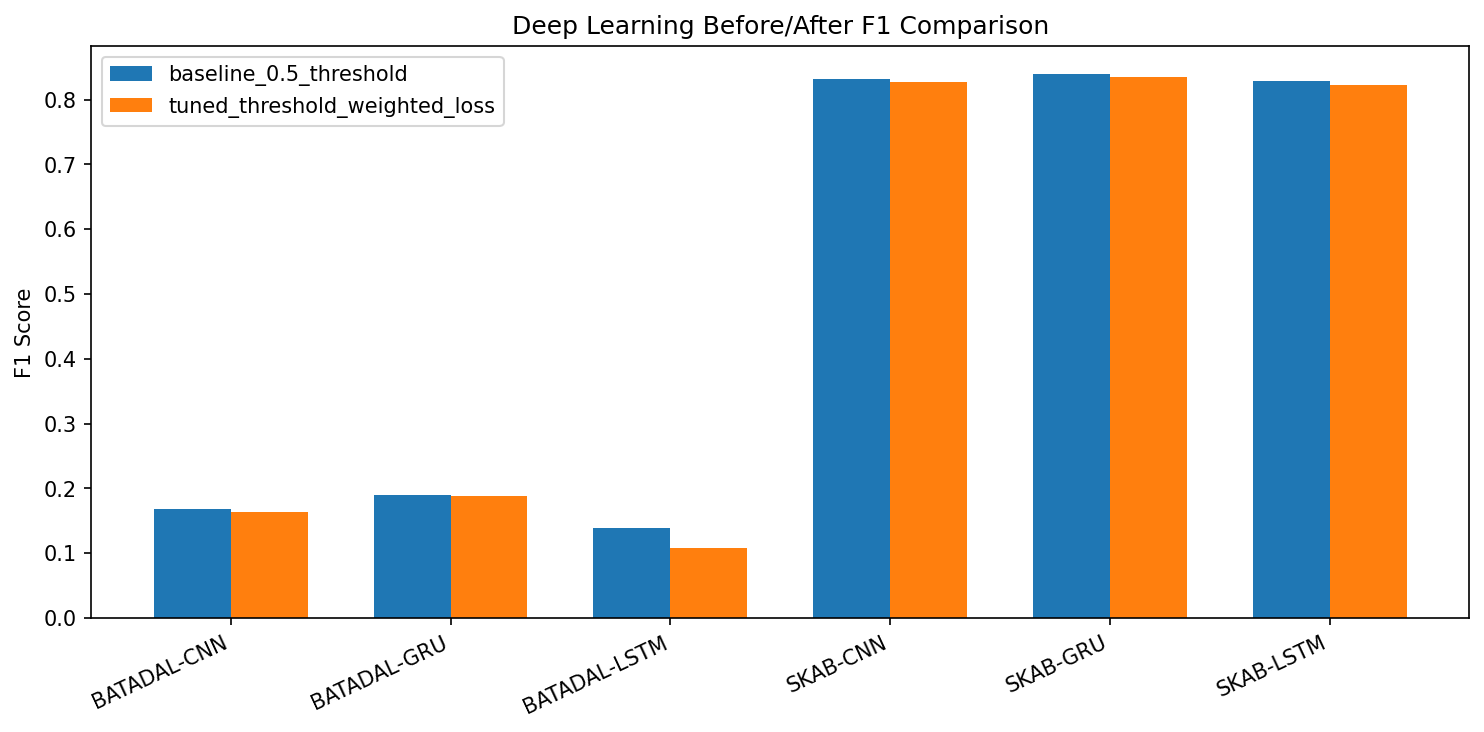

The data file committed next to this chart (first rows):
dataset, model, version, accuracy, precision, recall, f1_score, threshold, pos_weight, loss_name
SKAB, LSTM, baseline_0.5_threshold, 0.9217, 0.9809, 0.805, 0.8842, 0.5, 1.0, bce
SKAB, LSTM, tuned_threshold_weighted_loss, 0.8852, 0.8522, 0.8357, 0.8439, 0.22, 1.0, bce
SKAB, GRU, baseline_0.5_threshold, 0.8834, 0.8314, 0.8605, 0.8457, 0.5, 1.0, bce
SKAB, GRU, tuned_threshold_weighted_loss, 0.8793, 0.8216, 0.8623, 0.8415, 0.42, 1.0, bce
SKAB, CNN, baseline_0.5_threshold, 0.9022, 0.9332, 0.7935, 0.8577, 0.5, 1.0, bce
SKAB, CNN, tuned_threshold_weighted_loss, 0.8957, 0.8647, 0.8527, 0.8586, 0.27, 1.0, bce
SKAB, LSTM, baseline_0.5_threshold, 0.8847, 0.8833, 0.7952, 0.8369, 0.5, 1.0, bce
SKAB, LSTM, tuned_threshold_weighted_loss, 0.8742, 0.8537, 0.7988, 0.8253, 0.27, 1.0, bce
SKAB, GRU, baseline_0.5_threshold, 0.9093, 0.9552, 0.7934, 0.8668, 0.5, 1.0, bce
SKAB, GRU, tuned_threshold_weighted_loss, 0.8963, 0.9022, 0.809, 0.8531, 0.36, 1.0, bce
SKAB, CNN, baseline_0.5_threshold, 0.8758, 0.866, 0.788, 0.8252, 0.5, 1.0, bce
SKAB, CNN, tuned_threshold_weighted_loss, 0.8358, 0.7558, 0.8252, 0.789, 0.3, 1.0, bce
SKAB, LSTM, baseline_0.5_threshold, 0.8155, 1.0, 0.5206, 0.6847, 0.5, 1.0, bce
SKAB, LSTM, tuned_threshold_weighted_loss, 0.8239, 0.8979, 0.6123, 0.7281, 0.18, 1.0, bce
SKAB, GRU, baseline_0.5_threshold, 0.8277, 1.0, 0.5525, 0.7118, 0.5, 1.0, bce
SKAB, GRU, tuned_threshold_weighted_loss, 0.8369, 1.0, 0.5763, 0.7312, 0.23, 1.0, bce
SKAB, CNN, baseline_0.5_threshold, 0.8333, 1.0, 0.567, 0.7237, 0.5, 1.0, bce
SKAB, CNN, tuned_threshold_weighted_loss, 0.8499, 1.0, 0.61, 0.7578, 0.26, 1.0, bce
SKAB, LSTM, baseline_0.5_threshold, 0.942, 1.0, 0.8519, 0.92, 0.5, 1.0, bce
SKAB, LSTM, tuned_threshold_weighted_loss, 0.9395, 1.0, 0.8455, 0.9163, 0.75, 1.0, bce
SKAB, GRU, baseline_0.5_threshold, 0.9384, 0.9612, 0.878, 0.9178, 0.5, 1.0, bce
SKAB, GRU, tuned_threshold_weighted_loss, 0.9381, 0.9583, 0.8804, 0.9177, 0.42, 1.0, bce
SKAB, CNN, baseline_0.5_threshold, 0.9356, 1.0, 0.8357, 0.9105, 0.5, 1.0, bce
SKAB, CNN, tuned_threshold_weighted_loss, 0.9295, 1.0, 0.82, 0.9011, 0.61, 1.0, bce
SKAB, LSTM, baseline_0.5_threshold, 0.8841, 1.0, 0.6887, 0.8157, 0.5, 1.0, bce
SKAB, LSTM, tuned_threshold_weighted_loss, 0.8898, 1.0, 0.7042, 0.8264, 0.42, 1.0, bce
SKAB, GRU, baseline_0.5_threshold, 0.9304, 0.9993, 0.8137, 0.897, 0.5, 1.0, bce
SKAB, GRU, tuned_threshold_weighted_loss, 0.9191, 1.0, 0.7827, 0.8781, 0.78, 1.0, bce
SKAB, CNN, baseline_0.5_threshold, 0.9149, 1.0, 0.7714, 0.871, 0.5, 1.0, bce
SKAB, CNN, tuned_threshold_weighted_loss, 0.92, 1.0, 0.7851, 0.8796, 0.46, 1.0, bce
SKAB, LSTM, baseline_0.5_threshold, 0.8881, 0.8771, 0.8127, 0.8437, 0.5, 1.0, bce
SKAB, LSTM, tuned_threshold_weighted_loss, 0.8856, 0.8685, 0.8157, 0.8413, 0.22, 1.0, bce
SKAB, GRU, baseline_0.5_threshold, 0.8728, 0.8317, 0.8247, 0.8282, 0.5, 1.0, bce
SKAB, GRU, tuned_threshold_weighted_loss, 0.8829, 0.8651, 0.8114, 0.8374, 0.72, 1.0, bce
SKAB, CNN, baseline_0.5_threshold, 0.8708, 0.8345, 0.8139, 0.824, 0.5, 1.0, bce
SKAB, CNN, tuned_threshold_weighted_loss, 0.8475, 0.7745, 0.8319, 0.8022, 0.35, 1.0, bce
SKAB, LSTM, baseline_0.5_threshold, 0.9438, 0.9993, 0.8493, 0.9182, 0.5, 1.0, bce
SKAB, LSTM, tuned_threshold_weighted_loss, 0.927, 0.9253, 0.874, 0.8989, 0.18, 1.0, bce
SKAB, GRU, baseline_0.5_threshold, 0.9274, 0.9371, 0.8626, 0.8983, 0.5, 1.0, bce
SKAB, GRU, tuned_threshold_weighted_loss, 0.8678, 0.7774, 0.903, 0.8355, 0.19, 1.0, bce
SKAB, CNN, baseline_0.5_threshold, 0.9211, 0.9314, 0.8505, 0.8891, 0.5, 1.0, bce
SKAB, CNN, tuned_threshold_weighted_loss, 0.9048, 0.8758, 0.8668, 0.8713, 0.39, 1.0, bce
SKAB, LSTM, baseline_0.5_threshold, 0.8425, 0.9748, 0.6065, 0.7478, 0.5, 1.0, bce
SKAB, LSTM, tuned_threshold_weighted_loss, 0.8427, 0.9775, 0.6053, 0.7477, 0.54, 1.0, bce
SKAB, GRU, baseline_0.5_threshold, 0.7904, 1.0, 0.4556, 0.626, 0.5, 1.0, bce
SKAB, GRU, tuned_threshold_weighted_loss, 0.7971, 0.9755, 0.4852, 0.6481, 0.2, 1.0, bce
SKAB, CNN, baseline_0.5_threshold, 0.7978, 1.0, 0.4748, 0.6438, 0.5, 1.0, bce
SKAB, CNN, tuned_threshold_weighted_loss, 0.8407, 1.0, 0.5862, 0.7391, 0.29, 1.0, bce
SKAB, LSTM, baseline_0.5_threshold, 0.9193, 0.9893, 0.8028, 0.8863, 0.5, 1.0, bce
SKAB, LSTM, tuned_threshold_weighted_loss, 0.9086, 1.0, 0.7669, 0.8681, 0.99, 1.0, bce
SKAB, GRU, baseline_0.5_threshold, 0.9073, 0.9521, 0.8039, 0.8717, 0.5, 1.0, bce
SKAB, GRU, tuned_threshold_weighted_loss, 0.9059, 0.9713, 0.7831, 0.8671, 0.99, 1.0, bce
SKAB, CNN, baseline_0.5_threshold, 0.9138, 1.0, 0.7802, 0.8765, 0.5, 1.0, bce
SKAB, CNN, tuned_threshold_weighted_loss, 0.9113, 1.0, 0.7739, 0.8725, 0.56, 1.0, bce
SKAB, LSTM, baseline_0.5_threshold, 0.9387, 1.0, 0.8352, 0.9102, 0.5, 1.0, bce
SKAB, LSTM, tuned_threshold_weighted_loss, 0.8862, 1.0, 0.6943, 0.8196, 0.96, 1.0, bce
SKAB, GRU, baseline_0.5_threshold, 0.948, 1.0, 0.8603, 0.9249, 0.5, 1.0, bce
SKAB, GRU, tuned_threshold_weighted_loss, 0.9338, 1.0, 0.8221, 0.9024, 0.79, 1.0, bce
SKAB, CNN, baseline_0.5_threshold, 0.9436, 1.0, 0.8484, 0.918, 0.5, 1.0, bce
SKAB, CNN, tuned_threshold_weighted_loss, 0.9247, 1.0, 0.7976, 0.8874, 0.7, 1.0, bce
... 120 more rows
